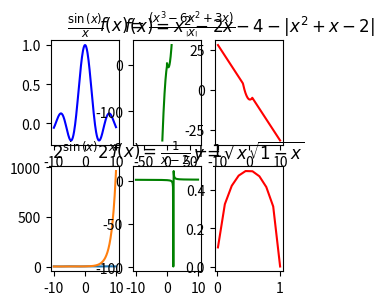

Python code for this plot:
import matplotlib.pyplot as plt
from numpy import *


def main():
    plt.figure(figsize=(3, 3))
    x = arange(-10, 10.01, 0.11)

    plt.subplot(231)
    plt.plot(x, sin(x) / x, 'b')
    plt.title(r'$\frac{\sin{\left(x \right)}}{x}$')

    plt.subplot(232)
    plt.plot(x, ((x ** 3) - (6 * x ** 2) + (3 * x)) / abs(x), 'g')
    plt.axis('equal')
    plt.title(r'$f {\left(x \right)} = \frac{\left(x^{3} - 6 x^{2} + 3 x \right)}{\left|{x}\right|}$')

    plt.subplot(233)
    plt.plot(x, x ** 2 - 2 * x - 4 - abs(x ** 2 + x - 2), 'r-')
    plt.title(r'$f {\left(x \right)} = x^{2} - 2x - 4 - |x^{2} + x - 2|$')

    plt.subplot(234)
    a = 2 ** sin(x)
    b = 2 ** x
    plt.plot(x, a, x, b)
    plt.title(r'$2^{\sin{\left(x \right)}} 2^{x}$')

    plt.subplot(235)
    plt.plot(x, (1 / (x - 2)) + 1, 'g')  # Полупрозрачная линия
    plt.title(r'$f{\left(x \right)} = \frac{1}{x - 2} + 1$')

    plt.subplot(236)
    plt.plot(x, sqrt(x) * sqrt(1 - x), 'r-')  # Полупрозрачная линия
    plt.title(r'${y} = \sqrt{x} \sqrt{1 - x}$')

    plt.show()

# Press the green button in the gutter to run the script.
if __name__ == '__main__':
    main()
